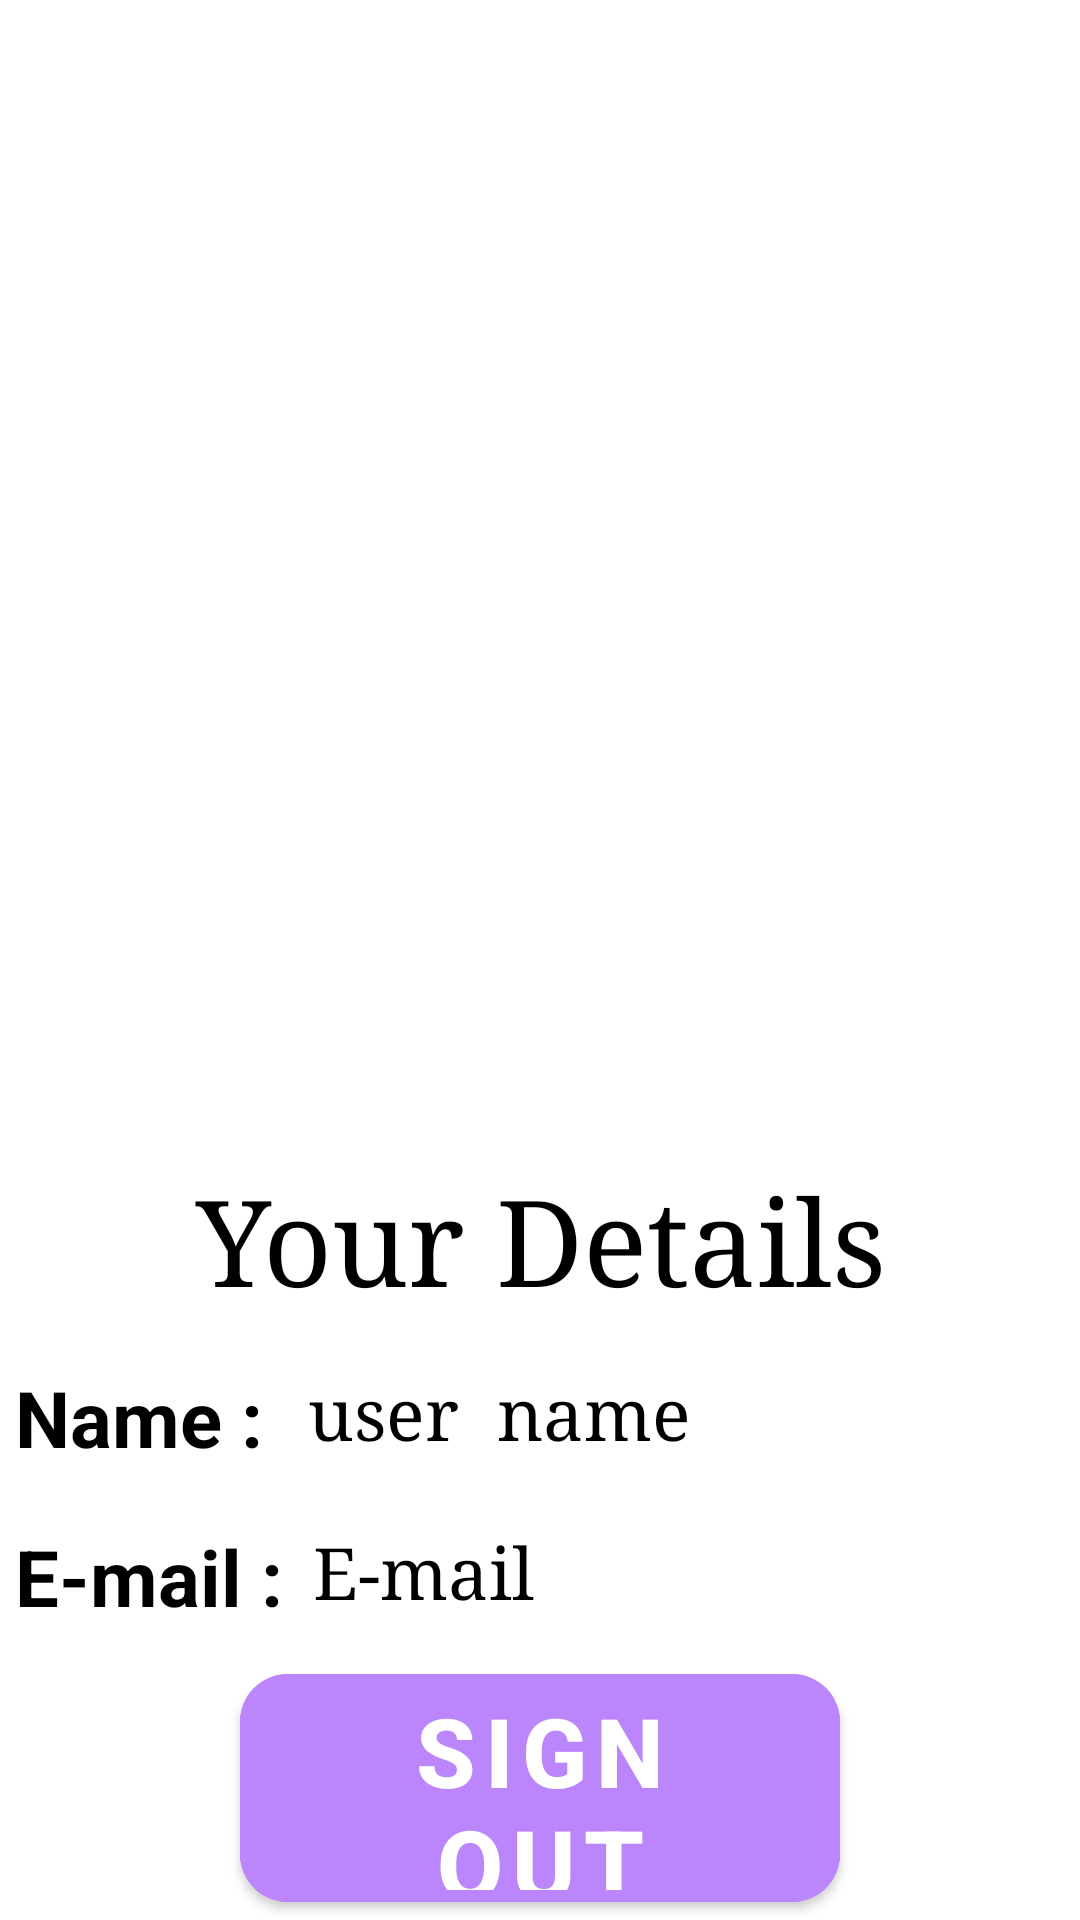

The Android layout XML behind this screen, and the referenced resources:
<!-- AndroidManifest.xml: application theme Theme.SocialMediaLogin -->
<!-- res/layout/activity_current_user_information.xml -->
<?xml version="1.0" encoding="utf-8"?>
<androidx.constraintlayout.widget.ConstraintLayout xmlns:android="http://schemas.android.com/apk/res/android"
    xmlns:app="http://schemas.android.com/apk/res-auto"
    xmlns:tools="http://schemas.android.com/tools"
    android:layout_width="match_parent"
    android:layout_height="match_parent"
    tools:context=".CurrentUserInformationActivity">
    <LinearLayout
        android:layout_width="match_parent"
        android:layout_height="match_parent"
        android:orientation="vertical">
   <ImageView
       android:id="@+id/user_image"
       android:layout_width="300dp"
       android:layout_height="300dp"
        android:src="@drawable/ic_launcher_background"
       android:padding="5dp"

       android:scaleType="fitXY"
       android:layout_gravity="center_horizontal"
       android:layout_margin="40dp">

   </ImageView>
        <com.google.android.material.textview.MaterialTextView
            android:layout_width="match_parent"
            android:layout_height="wrap_content"
            android:text="Your Details"
            android:textSize="40sp"
            android:fontFamily="serif"
            android:textColor="@color/black"
            android:textAlignment="center"
            android:padding="3dp"
            android:layout_marginTop="4dp"
            android:layout_marginBottom="4dp">

        </com.google.android.material.textview.MaterialTextView>
        <LinearLayout
            android:layout_width="match_parent"
            android:layout_height="wrap_content"
            android:orientation="horizontal">
            <TextView
                android:layout_width="wrap_content"
                android:layout_height="wrap_content"

                android:text="Name :"
                android:textAlignment="textStart"
                android:paddingLeft="5dp"
                android:paddingRight="10dp"
                android:paddingTop="5dp"
                android:paddingBottom="5dp"
                android:textSize="26sp"

                android:textColor="@color/black"
                android:textStyle="bold"
                android:layout_marginTop="4dp"
                android:layout_marginBottom="4dp">

            </TextView>
            <com.google.android.material.textview.MaterialTextView
                android:layout_width="match_parent"
                android:layout_height="match_parent"
                android:id="@+id/user_name"
                android:text="user  name"
                android:textSize="24sp"
                android:fontFamily="serif"
                android:textColor="@color/black"
                android:paddingLeft="5dp"
                android:paddingRight="5dp"
                android:paddingTop="5dp"
                android:paddingBottom="5dp"
                android:layout_marginTop="4dp"
                android:layout_marginBottom="4dp">

            </com.google.android.material.textview.MaterialTextView>

        </LinearLayout>
        <LinearLayout
            android:layout_width="match_parent"
            android:layout_height="wrap_content"
            android:orientation="horizontal">
            <TextView
                android:layout_width="wrap_content"
                android:layout_height="wrap_content"
                android:text="E-mail :"
                android:textAlignment="textStart"
                android:padding="5dp"
                android:textSize="26sp"

                android:textColor="@color/black"
                android:textStyle="bold"
                android:layout_marginTop="4dp"
                android:layout_marginBottom="4dp">

            </TextView>
            <com.google.android.material.textview.MaterialTextView
                android:layout_width="match_parent"
                android:layout_height="match_parent"
                android:id="@+id/user_mail"
                android:text="E-mail"
                android:textSize="24sp"
                android:fontFamily="serif"
                android:textColor="@color/black"
                android:padding="5dp"
                android:layout_marginTop="4dp"
                android:layout_marginBottom="4dp">

            </com.google.android.material.textview.MaterialTextView>

        </LinearLayout>



    <com.google.android.material.button.MaterialButton
        android:layout_width="match_parent"
        android:layout_height="wrap_content"
        android:text="sign out"
        android:onClick="signOutUser"
        android:textStyle="bold"
        android:textSize="32sp"
        android:backgroundTint="@color/purple_200"
        android:textAlignment="center"
        android:layout_marginLeft="80dp"
        android:layout_marginRight="80dp"
        app:cornerRadius="16dp"
        android:elevation="10dp">

    </com.google.android.material.button.MaterialButton>

    </LinearLayout>


</androidx.constraintlayout.widget.ConstraintLayout>
<!-- resources referenced by this layout -->
<resources>
  <color name="black">#FF000000</color>
  <color name="purple_200">#FFBB86FC</color>
  <style name="Theme.SocialMediaLogin" parent="Theme.MaterialComponents.DayNight.DarkActionBar">
          
          <item name="colorPrimary">@color/purple_500</item>
          <item name="colorPrimaryVariant">@color/purple_700</item>
          <item name="colorOnPrimary">@color/white</item>
          
          <item name="colorSecondary">@color/teal_200</item>
          <item name="colorSecondaryVariant">@color/teal_700</item>
          <item name="colorOnSecondary">@color/black</item>
          
          <item name="android:statusBarColor" tools:targetApi="l">?attr/colorPrimaryVariant</item>
          
      </style>
  <color name="purple_500">#FF6200EE</color>
  <color name="purple_700">#FF3700B3</color>
  <color name="white">#FFFFFFFF</color>
  <color name="teal_200">#FF03DAC5</color>
  <color name="teal_700">#FF018786</color>
</resources>
